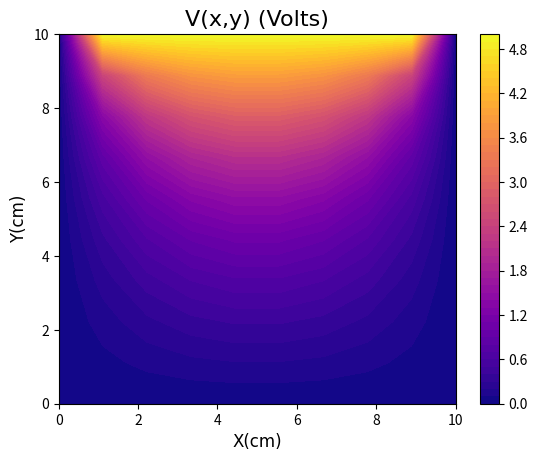

The script that saved this image:
#Librerias importadas
import matplotlib.pyplot as plt
import numpy as np

#Condiciones de frontera
b = 5
y_0 = 0
x_0 = x_1 = 0

#Creación de grilla con dimensiones de la gráfica
l_x = 10
l_y = 10
g = 0.1*100
x, y = np.meshgrid(np.linspace(0,g,l_x),np.linspace(0,g,l_y))

#Creación de matriz para almacenar valores del potencial
V = np.zeros((l_x,l_y))

#Evaluacion de condiciones de frontera
V[(l_y-1):, :] = b
V[:1, :]=y_0
V[:, (l_x-1):]=x_1
V[:, :1]=x_0

#Cálculo de potencial
for n in range(1000):
    for i in range(1,l_x-1):
        for j in range(1,l_y-1):
            V[i,j]= (1/4)*(V[i+1][j]+ V[i][j+1]+ V[i-1][j]+ V[i][j-1])

#Configuración de gráfica
plt.contourf(x,y,V,50,cmap='plasma')
plt.colorbar()
plt.title("V(x,y) (Volts)",fontname="cambria",size =16)
plt.xlabel("X(cm)",fontname="cambria",size =12)
plt.ylabel("Y(cm)",fontname="cambria",size =12)
plt.show()